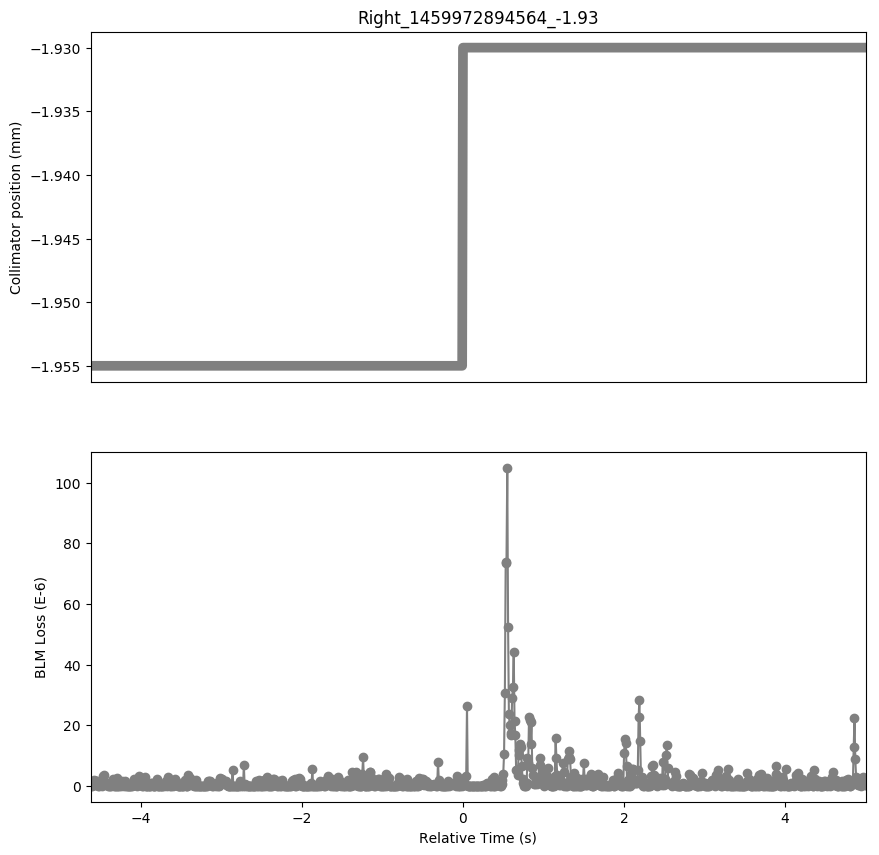

The data file committed next to this chart (first rows):
Timestamp, position, BLMTI.04R1.B2I10_TCTPH.4R1.B2
1459972889950, -1.955, 0.0
1459972889960, -1.955, 0.0
1459972889970, -1.955, 3.6200000000000004e-07
1459972889980, -1.955, 7.240000000000001e-07
1459972889990, -1.955, 1.81e-06
1459972890000, -1.955, 1.4480000000000002e-06
1459972890010, -1.955, 1.4480000000000002e-06
1459972890020, -1.955, 3.6200000000000004e-07
1459972890030, -1.955, 1.4480000000000002e-06
1459972890040, -1.955, 0.0
1459972890050, -1.955, 0.0
1459972890060, -1.955, 3.6200000000000004e-07
1459972890070, -1.955, 7.240000000000001e-07
1459972890080, -1.955, 3.6200000000000004e-07
1459972890090, -1.955, 0.0
1459972890100, -1.955, 3.258e-06
1459972890110, -1.955, 1.0859999999999999e-06
1459972890120, -1.955, 3.62e-06
1459972890130, -1.955, 1.0859999999999999e-06
1459972890140, -1.955, 1.0859999999999999e-06
1459972890150, -1.955, 1.0859999999999999e-06
1459972890160, -1.955, 0.0
1459972890170, -1.955, 3.6200000000000004e-07
1459972890180, -1.955, 0.0
1459972890190, -1.955, 0.0
1459972890200, -1.955, 0.0
1459972890210, -1.955, 1.4480000000000002e-06
1459972890220, -1.955, 7.240000000000001e-07
1459972890230, -1.955, 2.1719999999999997e-06
1459972890240, -1.955, 0.0
1459972890250, -1.955, 0.0
1459972890260, -1.955, 0.0
1459972890270, -1.955, 0.0
1459972890280, -1.955, 2.5340000000000002e-06
1459972890290, -1.955, 0.0
1459972890300, -1.955, 0.0
1459972890310, -1.955, 3.6200000000000004e-07
1459972890320, -1.955, 0.0
1459972890330, -1.955, 3.6200000000000004e-07
1459972890340, -1.955, 1.4480000000000002e-06
1459972890350, -1.955, 1.0859999999999999e-06
1459972890360, -1.955, 0.0
1459972890370, -1.955, 3.6200000000000004e-07
1459972890380, -1.955, 1.4480000000000002e-06
1459972890390, -1.955, 0.0
1459972890400, -1.955, 0.0
1459972890410, -1.955, 0.0
1459972890420, -1.955, 0.0
1459972890430, -1.955, 0.0
1459972890440, -1.955, 0.0
1459972890450, -1.955, 0.0
1459972890460, -1.955, 0.0
1459972890470, -1.955, 3.6200000000000004e-07
1459972890480, -1.955, 3.6200000000000004e-07
1459972890490, -1.955, 2.1719999999999997e-06
1459972890500, -1.955, 1.4480000000000002e-06
1459972890510, -1.955, 3.6200000000000004e-07
1459972890520, -1.955, 0.0
1459972890530, -1.955, 3.6200000000000004e-07
1459972890540, -1.955, 3.6200000000000004e-07
... 903 more rows
